Labelled photos from "split", an image-classification folder in Jeyaditya/1000406_Jeyaditya_AIY2_Machine_learning_Fall_detector_FA2. The possible labels are: fall, normal, sitting, standing, walking.

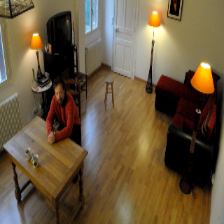
Label: sitting

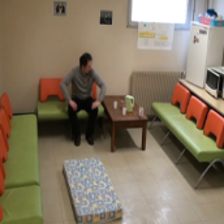
Label: walking

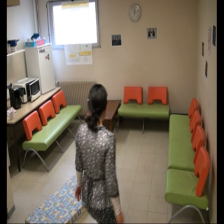
Label: normal

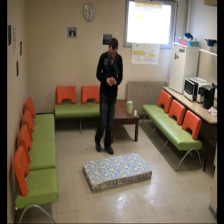
Label: standing

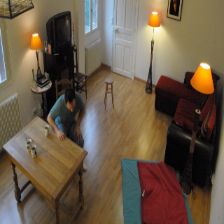
Label: normal

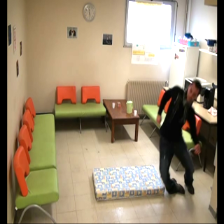
Label: fall
